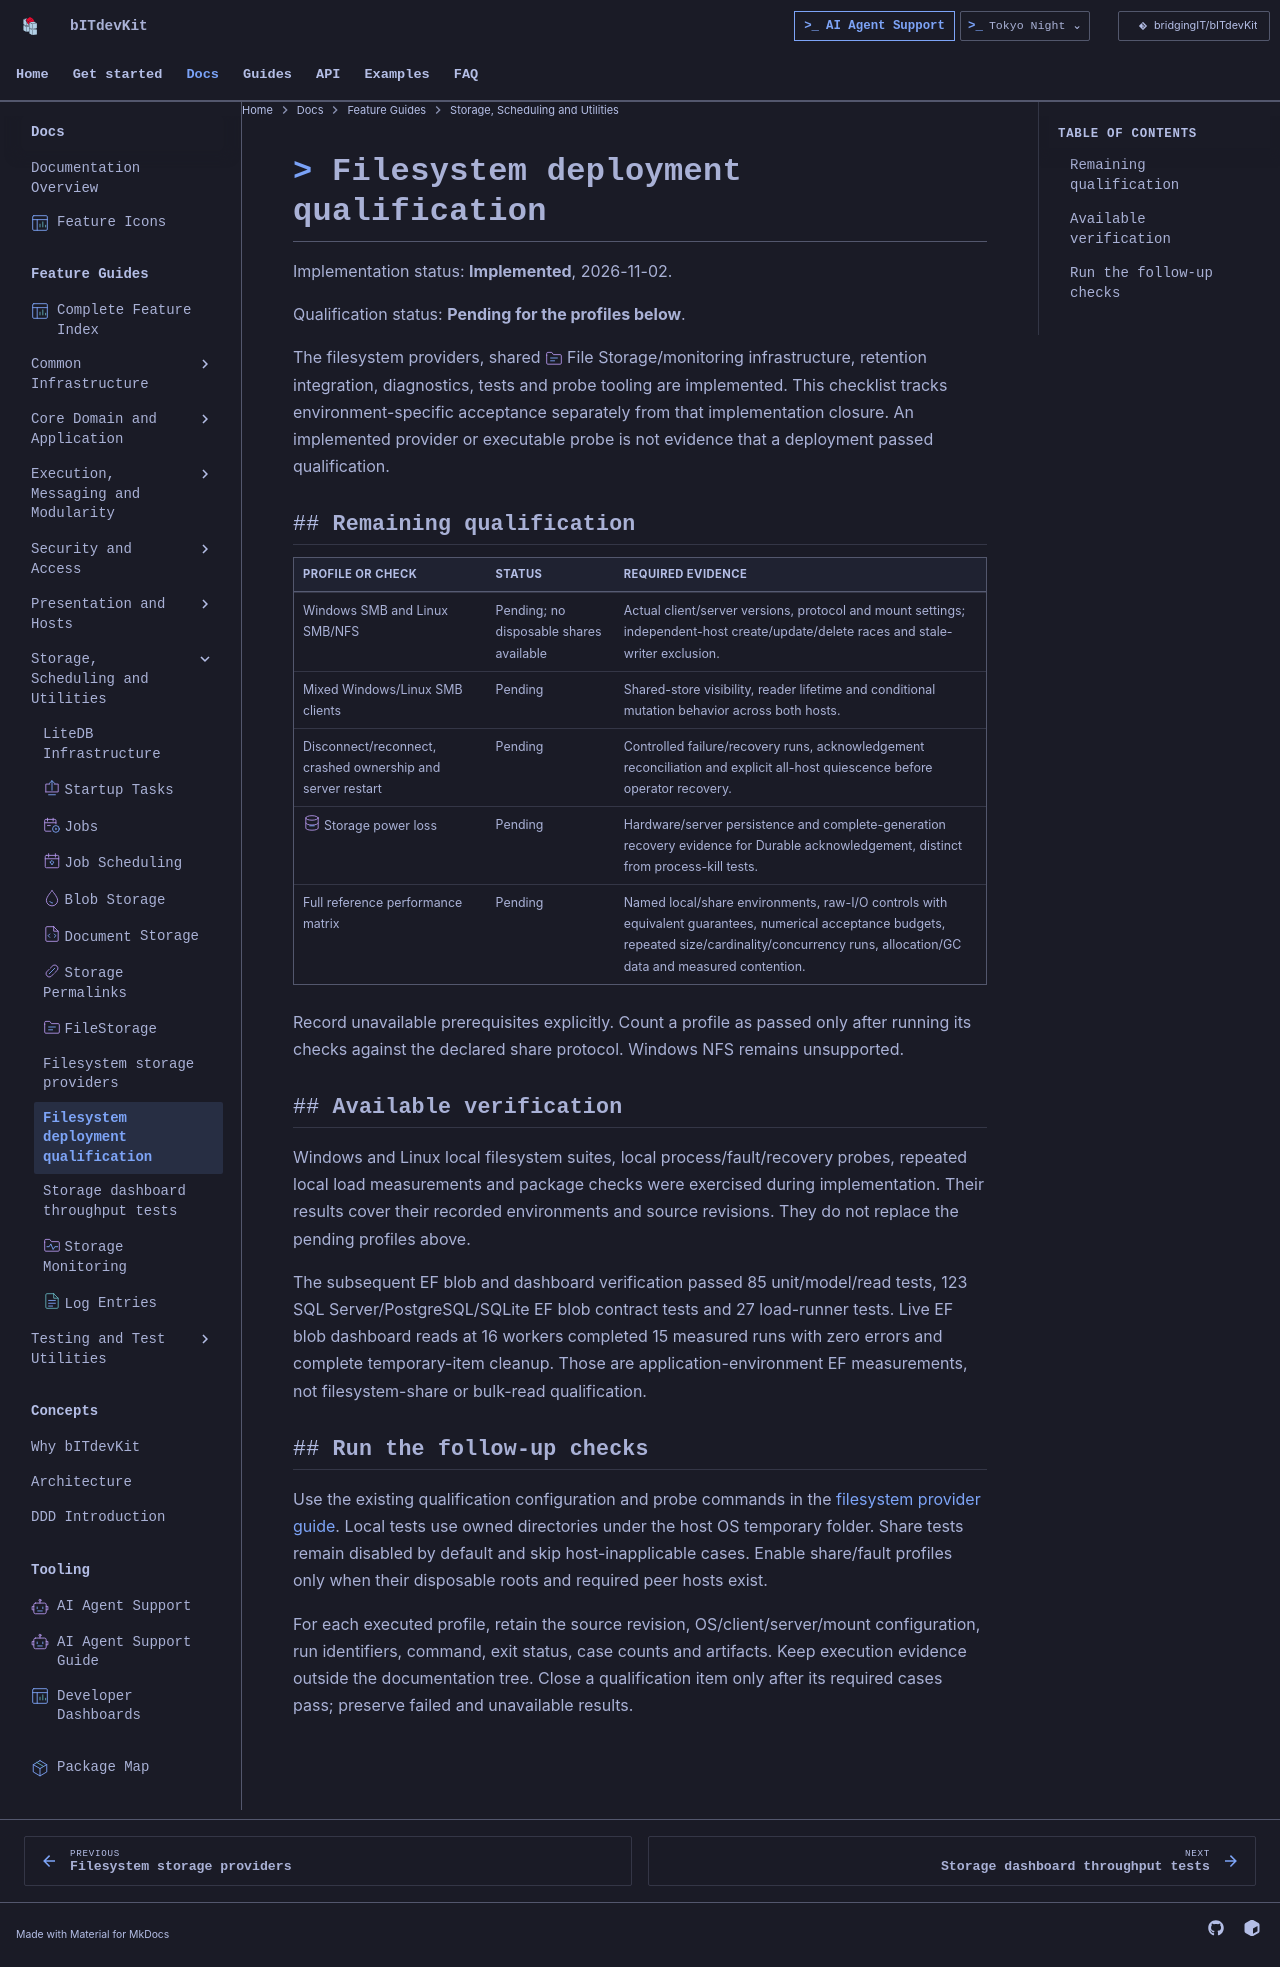

repository: BridgingIT-GmbH/bITdevKit · page: reference/storage-filesystem-qualification/index.html · generator: mkdocs

# Filesystem deployment qualification

Implementation status: **Implemented**, 2026-11-02.

Qualification status: **Pending for the profiles below**.

The filesystem providers, shared File Storage/monitoring infrastructure, retention integration, diagnostics, tests and probe tooling are implemented. This checklist tracks environment-specific acceptance separately from that implementation closure. An implemented provider or executable probe is not evidence that a deployment passed qualification.

## Remaining qualification

| Profile or check | Status | Required evidence |
| --- | --- | --- |
| Windows SMB and Linux SMB/NFS | Pending; no disposable shares available | Actual client/server versions, protocol and mount settings; independent-host create/update/delete races and stale-writer exclusion. |
| Mixed Windows/Linux SMB clients | Pending | Shared-store visibility, reader lifetime and conditional mutation behavior across both hosts. |
| Disconnect/reconnect, crashed ownership and server restart | Pending | Controlled failure/recovery runs, acknowledgement reconciliation and explicit all-host quiescence before operator recovery. |
| Storage power loss | Pending | Hardware/server persistence and complete-generation recovery evidence for Durable acknowledgement, distinct from process-kill tests. |
| Full reference performance matrix | Pending | Named local/share environments, raw-I/O controls with equivalent guarantees, numerical acceptance budgets, repeated size/cardinality/concurrency runs, allocation/GC data and measured contention. |

Record unavailable prerequisites explicitly. Count a profile as passed only after running its checks against the declared share protocol. Windows NFS remains unsupported.

## Available verification

Windows and Linux local filesystem suites, local process/fault/recovery probes, repeated local load measurements and package checks were exercised during implementation. Their results cover their recorded environments and source revisions. They do not replace the pending profiles above.

The subsequent EF blob and dashboard verification passed 85 unit/model/read tests, 123 SQL Server/PostgreSQL/SQLite EF blob contract tests and 27 load-runner tests. Live EF blob dashboard reads at 16 workers completed 15 measured runs with zero errors and complete temporary-item cleanup. Those are application-environment EF measurements, not filesystem-share or bulk-read qualification.

## Run the follow-up checks

Use the existing qualification configuration and probe commands in the [filesystem provider guide](storage-filesystem-providers.md). Local tests use owned directories under the host OS temporary folder. Share tests remain disabled by default and skip host-inapplicable cases. Enable share/fault profiles only when their disposable roots and required peer hosts exist.

For each executed profile, retain the source revision, OS/client/server/mount configuration, run identifiers, command, exit status, case counts and artifacts. Keep execution evidence outside the documentation tree. Close a qualification item only after its required cases pass; preserve failed and unavailable results.
